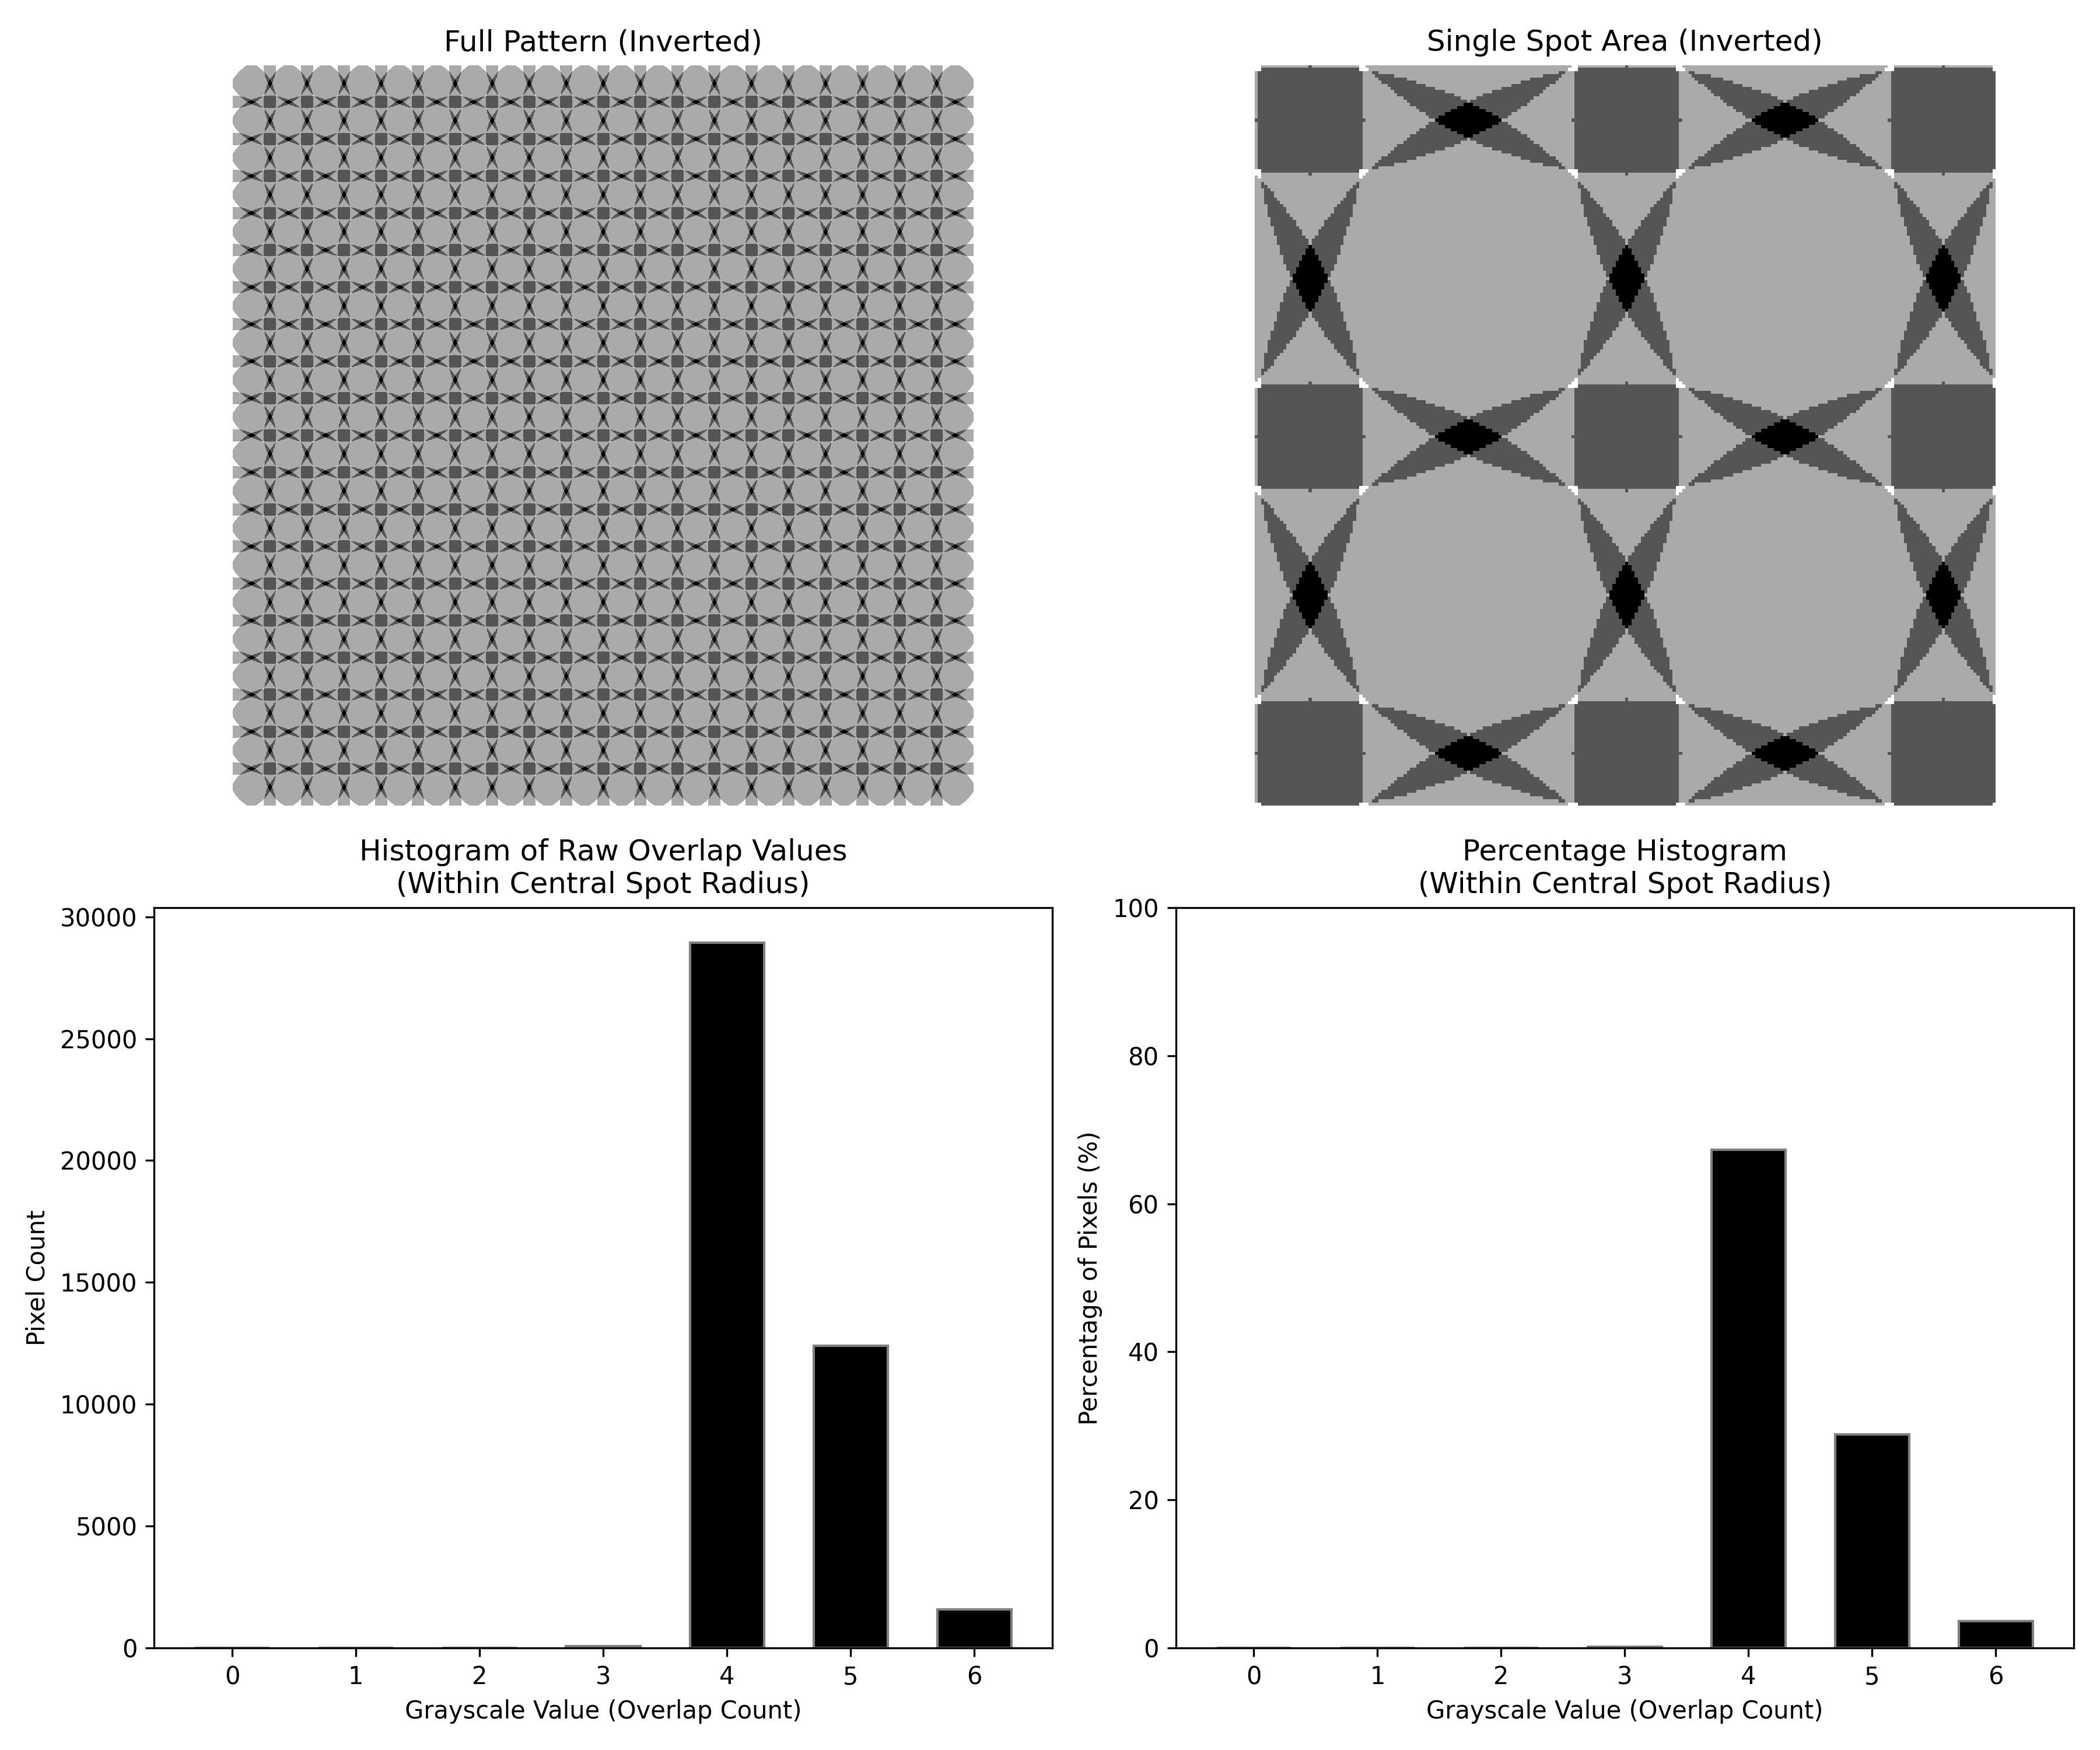

Values plotted in this chart, from the file beside it:
Overlap Count, Percentage (%)
0, 0.0
1, 0.0
2, 0.0
3, 0.1675
4, 67.32
5, 28.86
6, 3.658
